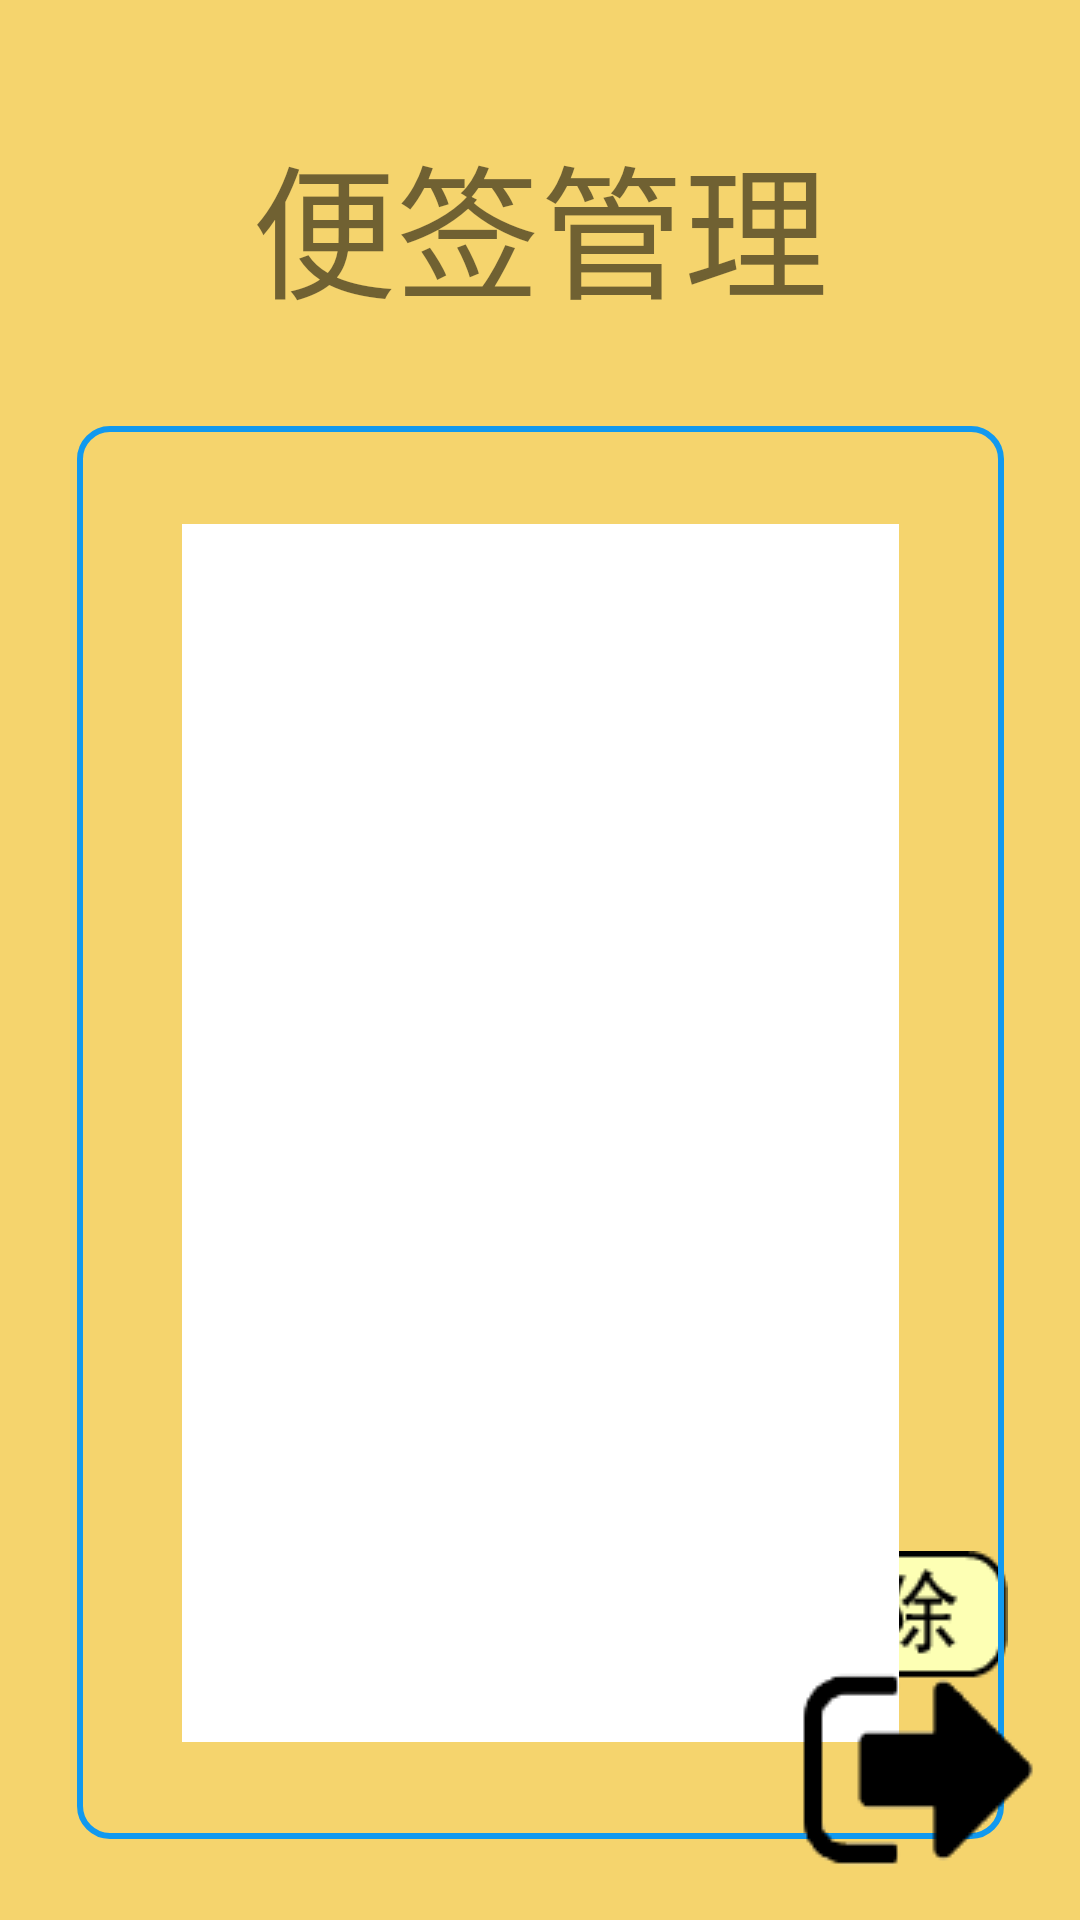

This screen was rendered from an Android layout file. Write that file and the resources it references.
<!-- AndroidManifest.xml: application theme AppTheme -->
<!-- res/layout/activity_manage_note.xml -->
<?xml version="1.0" encoding="utf-8"?>
<androidx.constraintlayout.widget.ConstraintLayout xmlns:android="http://schemas.android.com/apk/res/android"
    xmlns:app="http://schemas.android.com/apk/res-auto"
    xmlns:tools="http://schemas.android.com/tools"
    android:layout_width="match_parent"
    android:layout_height="match_parent"
    android:background="@color/colorMain"
    android:focusable="true" android:focusableInTouchMode="true"
    tools:context=".manage_note">

    <TextView
        android:id="@+id/title"
        android:layout_width="241dp"
        android:layout_height="70dp"
        android:layout_marginTop="40dp"
        android:gravity="center"
        android:text="便签管理"
        android:textSize="48dp"
        app:layout_constraintEnd_toEndOf="parent"
        app:layout_constraintStart_toStartOf="parent"
        app:layout_constraintTop_toTopOf="parent" />

    <ImageButton
        android:id="@+id/btn_change"
        android:layout_width="wrap_content"
        android:layout_height="wrap_content"
        android:layout_marginStart="100dp"
        android:layout_marginBottom="80dp"
        android:background="#00000000"
        app:layout_constraintBottom_toBottomOf="parent"
        app:layout_constraintStart_toStartOf="parent"
        app:srcCompat="@drawable/change" />

    <ImageButton
        android:id="@+id/btn_delete"
        android:layout_width="wrap_content"
        android:layout_height="wrap_content"
        android:layout_marginStart="50dp"
        android:background="#00000000"
        app:layout_constraintStart_toEndOf="@+id/btn_change"
        app:layout_constraintTop_toTopOf="@+id/btn_change"
        app:srcCompat="@drawable/delete" />

    <TextView
        android:id="@+id/box"
        android:layout_width="309dp"
        android:layout_height="471dp"
        android:layout_marginTop="32dp"
        android:background="@drawable/radius_rec"
        android:text=""
        app:layout_constraintBottom_toTopOf="@+id/btn_save"
        app:layout_constraintEnd_toEndOf="parent"
        app:layout_constraintStart_toStartOf="parent"
        app:layout_constraintTop_toBottomOf="@+id/title" />

    <EditText
        android:id="@+id/note"
        android:layout_width="239dp"
        android:layout_height="406dp"
        android:background="#ffffff"
        android:lines="10"
        android:ems="10"
        android:inputType="textPersonName"
        android:text=""
        app:layout_constraintBottom_toBottomOf="@+id/box"
        app:layout_constraintEnd_toEndOf="@+id/box"
        app:layout_constraintStart_toStartOf="@+id/box"
        app:layout_constraintTop_toTopOf="@+id/box" />

    <ImageButton
        android:id="@+id/exit"
        android:layout_width="wrap_content"
        android:layout_height="wrap_content"
        android:layout_marginEnd="4dp"
        android:background="#00000000"
        app:layout_constraintBottom_toBottomOf="parent"
        app:layout_constraintEnd_toEndOf="parent"
        app:srcCompat="@drawable/quit" />

</androidx.constraintlayout.widget.ConstraintLayout>
<!-- resources referenced by this layout -->
<resources>
  <color name="colorMain">#F5D46D</color>
  <!-- drawable change: png bitmap (drawable, 2010 bytes) -->
  <!-- drawable delete: png bitmap (drawable, 1873 bytes) -->
  <!-- drawable quit: png bitmap (drawable, 1501 bytes) -->
  <!-- drawable radius_rec (drawable) -->
  <?xml version="1.0" encoding="utf-8"?>
  <shape xmlns:android="http://schemas.android.com/apk/res/android"
      android:shape="rectangle" >
  
      
  
      <padding
          android:bottom="7dp"
          android:left="7dp"
          android:right="7dp"
          android:top="7dp" />
      
      <corners android:radius="10dp" />
  
      <stroke
          android:width="6px"
          android:color="#1199EF" />
  
      <solid android:color="#00000000" />
  
  </shape>
  <style name="AppTheme" parent="Theme.AppCompat.Light.DarkActionBar">
          
          
          <item name="android:windowFullscreen">true</item>
          
          <item name="android:windowNoTitle">true</item>
          <item name="windowNoTitle">true</item>
      </style>
</resources>
